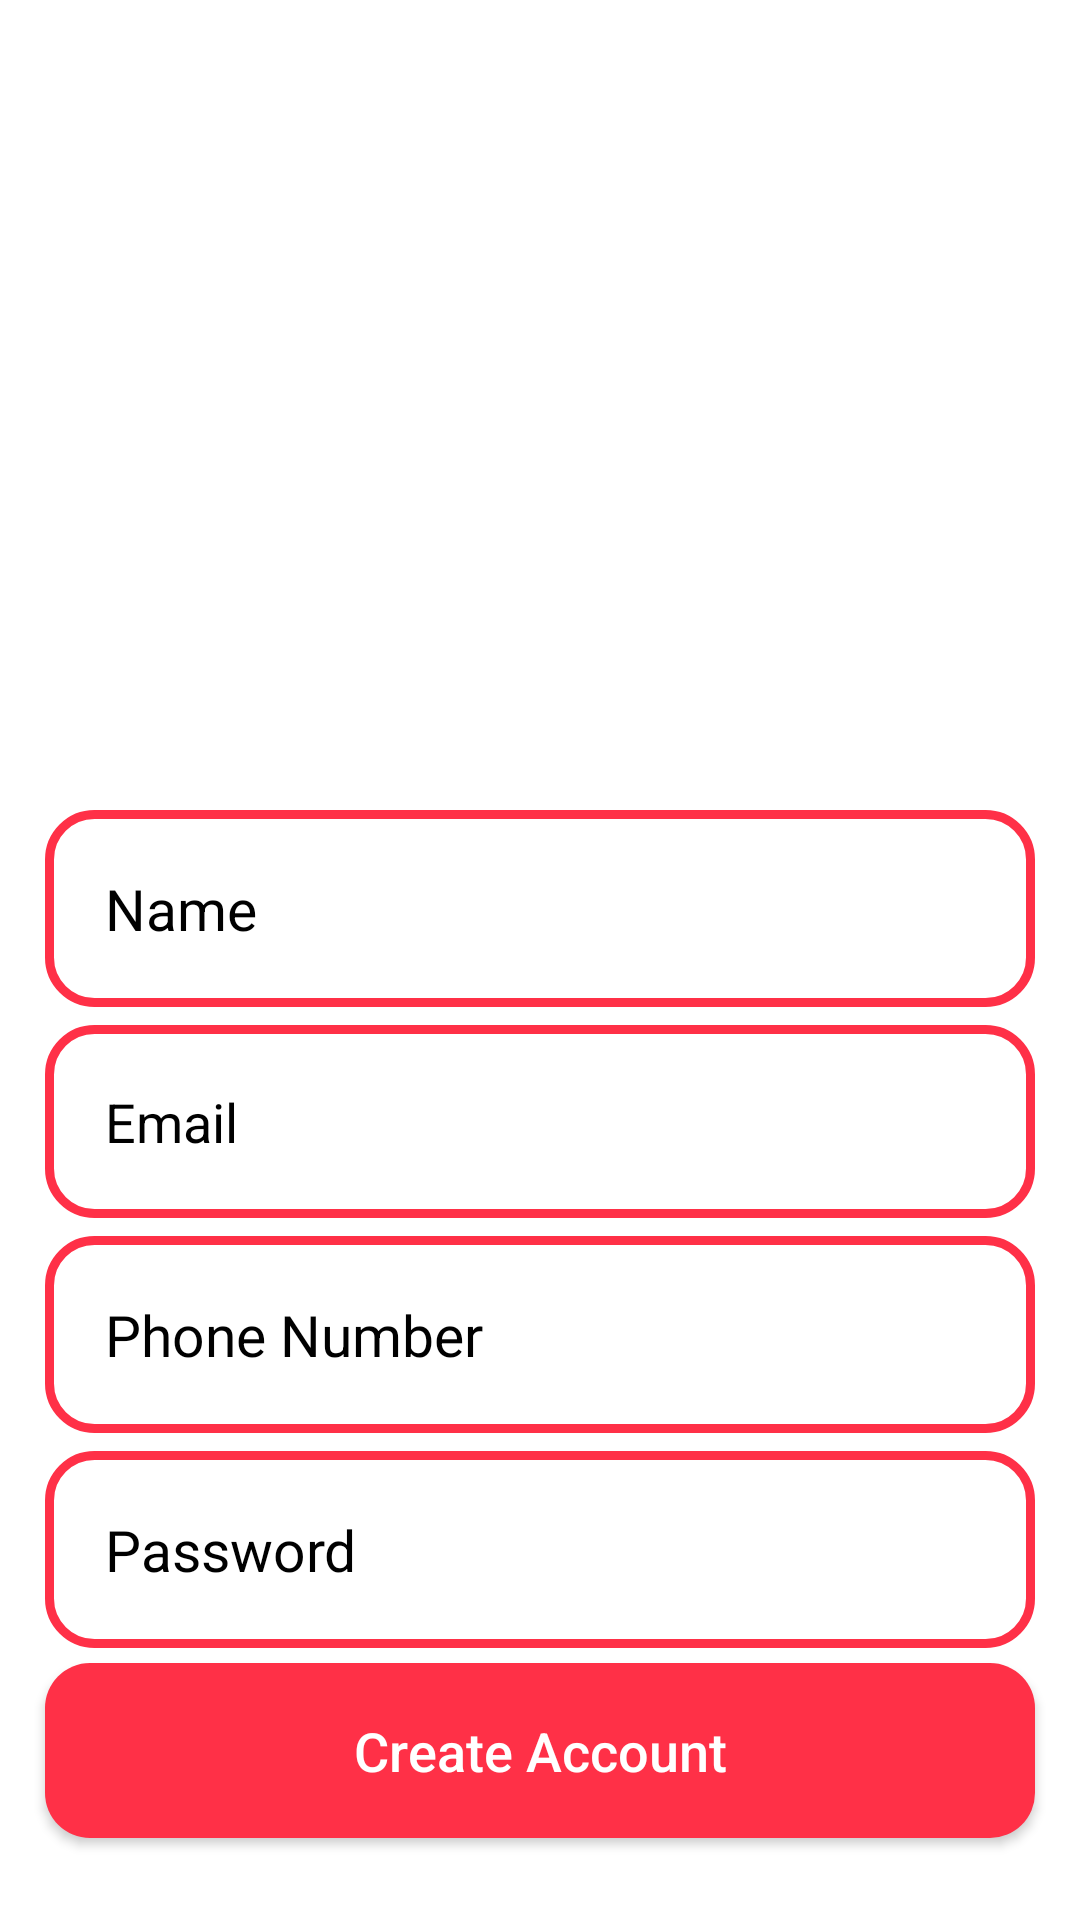

Write the Android layout XML for this screen, with the resource values it uses.
<!-- AndroidManifest.xml: application theme Theme.OnlineLogin -->
<!-- res/layout/activity_register.xml -->
<?xml version="1.0" encoding="utf-8"?>
<RelativeLayout xmlns:android="http://schemas.android.com/apk/res/android"
    xmlns:app="http://schemas.android.com/apk/res-auto"
    xmlns:tools="http://schemas.android.com/tools"
    android:layout_width="match_parent"
    android:layout_height="match_parent"
    android:background="@color/white"
    tools:context=".RegisterActivity">
    <ImageView
        android:id="@+id/register_applogo"
        android:layout_width="300dp"
        android:layout_height="100dp"
        android:src="@drawable/onlineshoplogo"
        android:layout_centerHorizontal="true"
        android:layout_marginTop="170dp"
        />

    <EditText
        android:id="@+id/register_username_input"
        android:layout_width="match_parent"
        android:layout_height="wrap_content"
        android:layout_below="@+id/register_applogo"
        android:layout_marginLeft="15dp"
        android:layout_marginRight="15dp"
        android:background="@drawable/input_design"
        android:hint="Name"
        android:inputType="text"
        android:padding="20dp"
        android:textColorHint="@color/black"
        android:textSize="19sp" />
        <EditText
            android:id="@+id/register_email"
            android:layout_width="match_parent"
            android:layout_height="wrap_content"
            android:layout_marginLeft="15dp"
            android:layout_marginRight="15dp"
            android:layout_marginTop="6dp"
            android:hint="Email"
            android:inputType="text"
            android:padding="20dp"
            android:background="@drawable/input_design"
            android:textColorHint="@color/black"
            android:layout_below="@+id/register_username_input"
            />
    <EditText
        android:id="@+id/register_phone_number_input"
        android:layout_width="match_parent"
        android:layout_height="wrap_content"
        android:layout_below="@+id/register_email"
        android:layout_marginLeft="15dp"
        android:layout_marginTop="6dp"
        android:layout_marginRight="15dp"
        android:background="@drawable/input_design"
        android:hint="Phone Number"
        android:inputType="number"
        android:padding="20dp"
        android:textColorHint="@color/black"
        android:textSize="19sp" />


    <EditText
        android:id="@+id/register_password_input"
        android:layout_width="match_parent"
        android:layout_height="wrap_content"
        android:layout_below="@+id/register_phone_number_input"
        android:layout_marginLeft="15dp"
        android:layout_marginTop="6dp"
        android:layout_marginRight="15dp"
        android:background="@drawable/input_design"
        android:hint="Password"
        android:inputType="textPassword"
        android:padding="20dp"
        android:textColorHint="@color/black"
        android:textSize="19sp" />


    <Button
        android:id="@+id/register_btn"
        android:layout_width="match_parent"
        android:layout_height="wrap_content"
        android:layout_below="@+id/register_password_input"
        android:layout_marginLeft="15dp"
        android:layout_marginTop="5dp"
        android:layout_marginRight="15dp"
        android:background="@drawable/buttons"
        android:padding="17dp"
        android:text="Create Account"
        android:textAllCaps="false"
        android:textColor="@android:color/white"
        android:textSize="18sp"
        app:backgroundTint="@color/newred" />

</RelativeLayout>
<!-- resources referenced by this layout -->
<resources>
  <color name="black">#FF000000</color>
  <color name="newred">#FF3047</color>
  <color name="white">#FFFFFFFF</color>
  <!-- drawable buttons (drawable) -->
  <?xml version="1.0" encoding="utf-8"?>
  <shape xmlns:android="http://schemas.android.com/apk/res/android">
      <solid
          android:color="@color/newred"
          >
  
      </solid>
      <corners
          android:radius="15dp"
          ></corners>
  </shape>
  <!-- drawable input_design (drawable) -->
  <?xml version="1.0" encoding="utf-8"?>
  <shape xmlns:android="http://schemas.android.com/apk/res/android">
      <stroke
          android:color="@color/newred"
          android:width="3dp" />
      <corners android:radius="15dp" />
  </shape>
  <style name="Theme.OnlineLogin" parent="Theme.MaterialComponents.DayNight.NoActionBar">
          
          <item name="colorPrimary">@color/newred</item>
          <item name="colorPrimaryVariant">@color/newred</item>
          <item name="colorOnPrimary">@color/white</item>
          
          <item name="colorSecondary">@color/teal_200</item>
          <item name="colorSecondaryVariant">@color/teal_700</item>
          <item name="colorOnSecondary">@color/black</item>
          
          <item name="android:statusBarColor" tools:targetApi="l">?attr/colorPrimaryVariant</item>
          
      </style>
  <color name="teal_200">#FF03DAC5</color>
  <color name="teal_700">#FF018786</color>
</resources>
